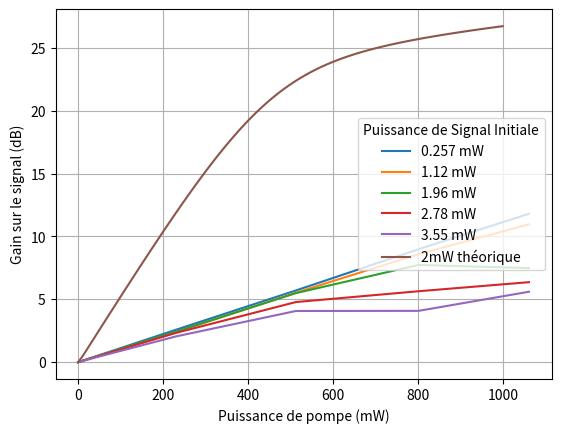

Here is the Python script that generated this plot:
import matplotlib.pyplot as plt
import math
from numpy import linspace
from math import log

from math import pi
from math import exp

I_p = [0.5, 1, 1.5, 2, 2.5] # Courant A
P_p = [-7, 23.63, 27.1, 29.04, 30.26] # dBm
P_p_W = list(map(lambda p:10**(p/10), P_p)) #mW

I_s_20 = [-5.9, -3.32, -0.2, 3.08, 5.90]
I_s_40 = [0.48, 2.87, 6, 9.07, 11.44]
I_s_60 = [2.92, 5.35, 8.41, 10.65, 10.4]
I_s_80 = [4.44, 6.77, 9.22, 10.08, 10.8]
I_s_100 = [5.51, 7.55, 9.57, 9.58, 11.1]

I_s_20_p_0 = -5.9
I_s_40_p_0 = 0.48
I_s_60_p_0 = 2.92
I_s_80_p_0 = 4.44
I_s_100_p_0 = 5.50

gain_20 = [k-I_s_20_p_0 for k in I_s_20]
gain_40 = [k-I_s_40_p_0 for k in I_s_40]
gain_60 = [k-I_s_60_p_0 for k in I_s_60]
gain_80 = [k-I_s_80_p_0 for k in I_s_80]
gain_100 = [k-I_s_100_p_0 for k in I_s_100]

plt.plot(P_p_W, gain_20, label="{:.3} mW".format(10**(I_s_20_p_0/10)))
plt.plot(P_p_W, gain_40, label="{:.3} mW".format(10**(I_s_40_p_0/10)))
plt.plot(P_p_W, gain_60, label="{:.3} mW".format(10**(I_s_60_p_0/10)))
plt.plot(P_p_W, gain_80, label="{:.3} mW".format(10**(I_s_80_p_0/10)))
plt.plot(P_p_W, gain_100, label="{:.3} mW".format(10**(I_s_100_p_0/10)))

o = 1274e12
op = 1358e12
g_R = 1e-13
w = 5.05e-6
I_s = lambda P_pompe_0,P_signal_0,z: (1+(o * P_pompe_0 / (op * P_signal_0))) / (1+(o * P_pompe_0 / (op * P_signal_0))*exp(-g_R*z*P_pompe_0/(pi*(w**2))))


P_Pompe = linspace(0, 1000, num=100)
z = 10e3


Gain = lambda rapport : 10*log(rapport, 10)

P_signal = 2e-3
I_s_01 = list(map(lambda P : I_s(P/1000, P_signal, z), P_Pompe))

gain_theorique = list(map(Gain, I_s_01))

plt.plot(P_Pompe, gain_theorique, label="2mW théorique")

plt.xlabel("Puissance de pompe (mW)")
plt.ylabel("Gain sur le signal (dB)")
plt.grid()

plt.legend(title="Puissance de Signal Initiale")
plt.show()